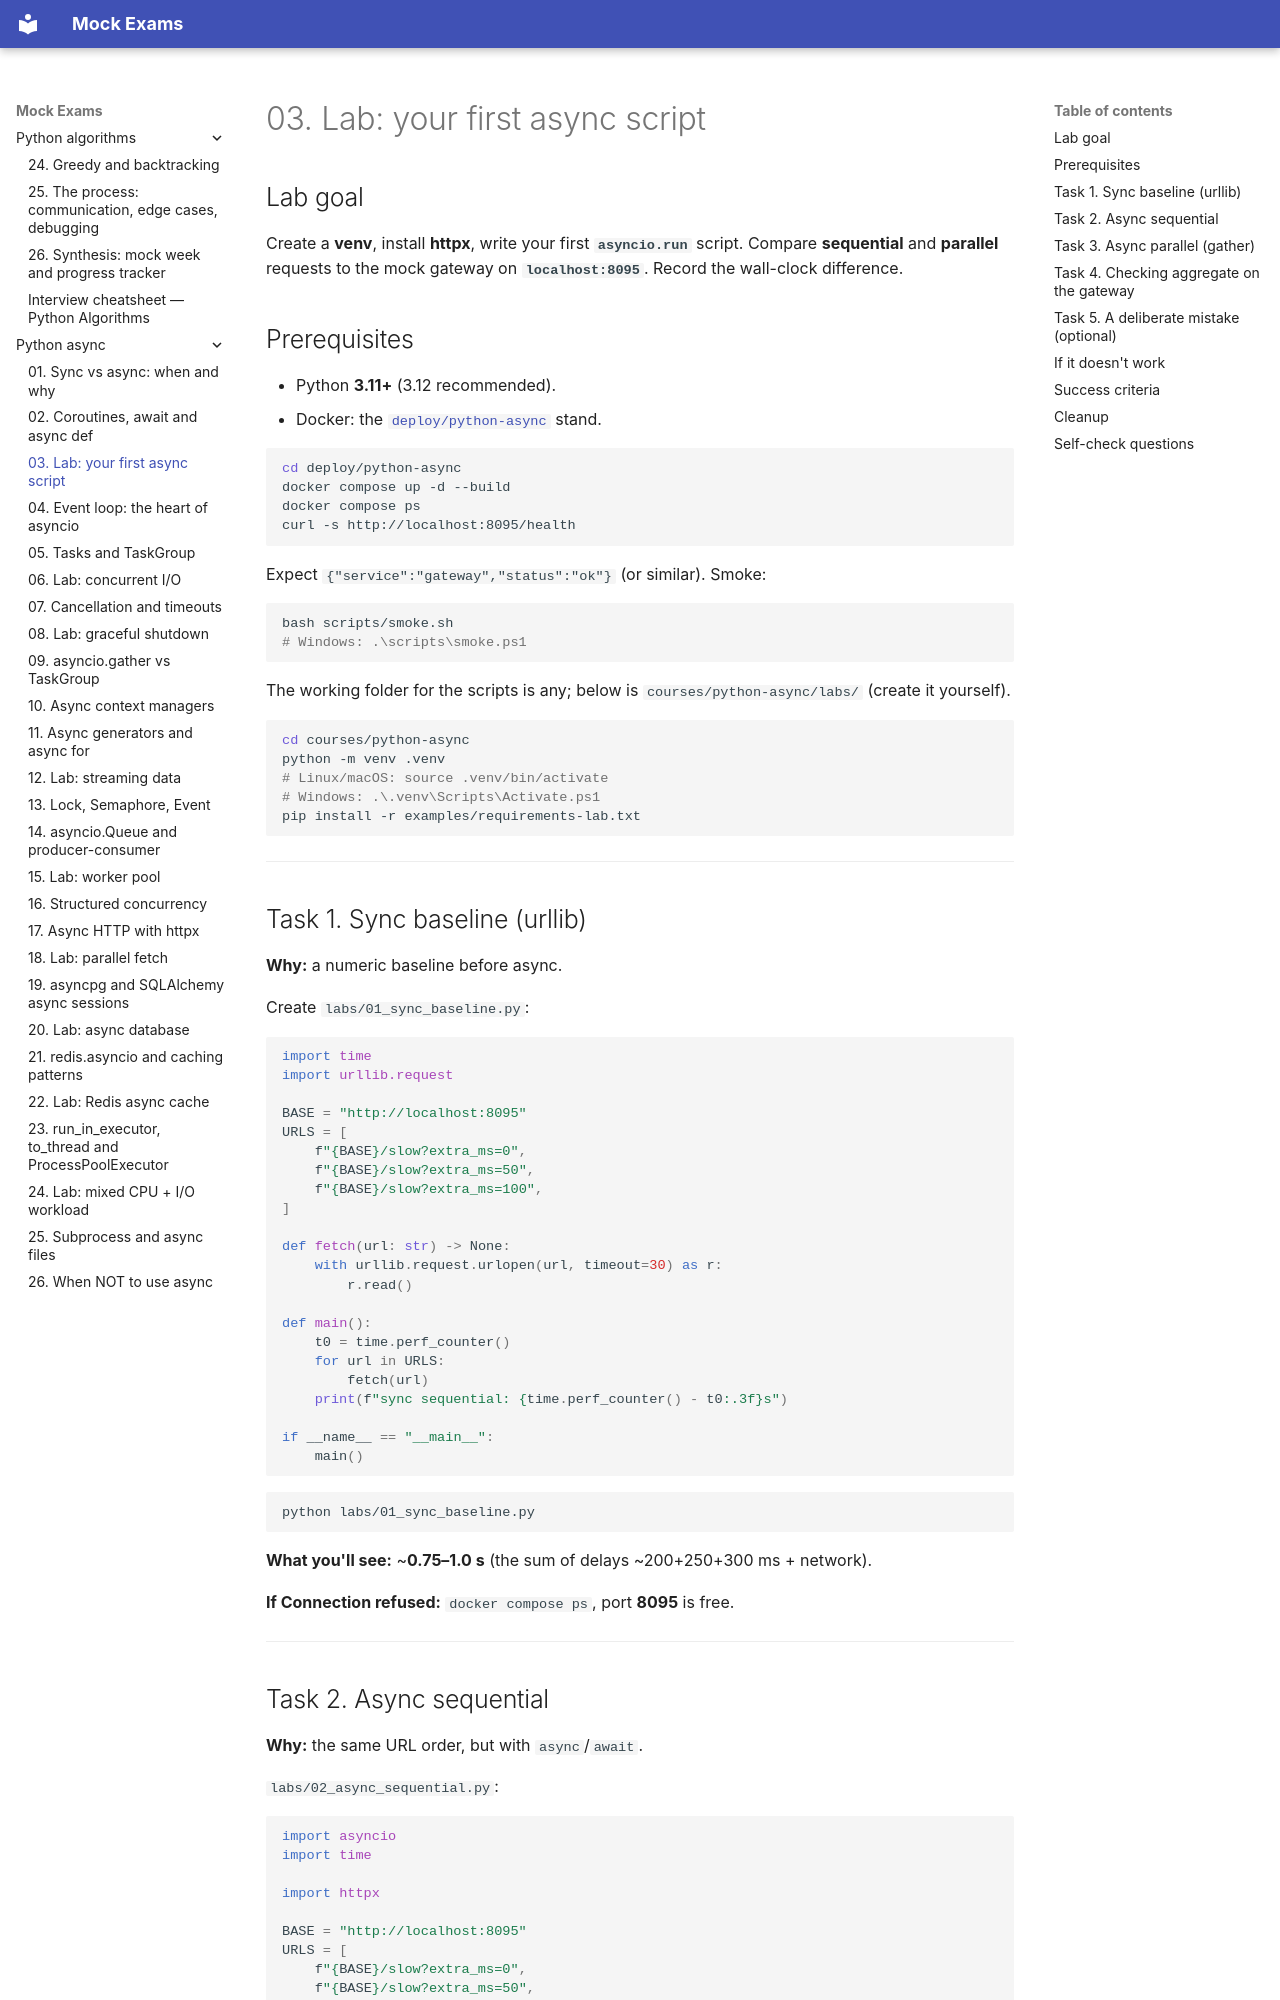

repository: FedorArbuzov/mock-exams · page: python-async/03-lab-first-async/index.html · generator: mkdocs

# 03. Lab: your first async script

## Lab goal

Create a **venv**, install **httpx**, write your first **`asyncio.run`** script. Compare **sequential** and **parallel** requests to the mock gateway on **`localhost:8095`**. Record the wall-clock difference.

## Prerequisites

- Python **3.11+** (3.12 recommended).
- Docker: the [`deploy/python-async`](../../deploy/python-async/README.md) stand.

```bash
cd deploy/python-async
docker compose up -d --build
docker compose ps
curl -s http://localhost:8095/health
```

Expect `{"service":"gateway","status":"ok"}` (or similar). Smoke:

```bash
bash scripts/smoke.sh
# Windows: .\scripts\smoke.ps1
```

The working folder for the scripts is any; below is `courses/python-async/labs/` (create it yourself).

```bash
cd courses/python-async
python -m venv .venv
# Linux/macOS: source .venv/bin/activate
# Windows: .\.venv\Scripts\Activate.ps1
pip install -r examples/requirements-lab.txt
```

---

## Task 1. Sync baseline (urllib)

**Why:** a numeric baseline before async.

Create `labs/01_sync_baseline.py`:

```python
import time
import urllib.request

BASE = "http://localhost:8095"
URLS = [
    f"{BASE}/slow?extra_ms=0",
    f"{BASE}/slow?extra_ms=50",
    f"{BASE}/slow?extra_ms=100",
]

def fetch(url: str) -> None:
    with urllib.request.urlopen(url, timeout=30) as r:
        r.read()

def main():
    t0 = time.perf_counter()
    for url in URLS:
        fetch(url)
    print(f"sync sequential: {time.perf_counter() - t0:.3f}s")

if __name__ == "__main__":
    main()
```

```bash
python labs/01_sync_baseline.py
```

**What you'll see:** ~**0.75–1.0 s** (the sum of delays ~200+250+300 ms + network).

**If Connection refused:** `docker compose ps`, port **8095** is free.

---
